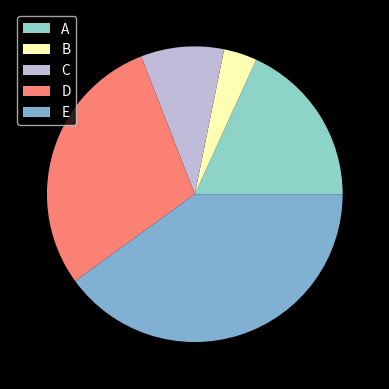

This figure's Python source:
# pip install matplotlib

import numpy as np
import matplotlib.pyplot as plt
from matplotlib import style

style.use("dark_background")

votes = [10, 2, 5, 16, 22]
people = ["A", "B", "C", "D", "E"]

plt.pie(votes, labels=None)
plt.legend(labels=people)

plt.show()
